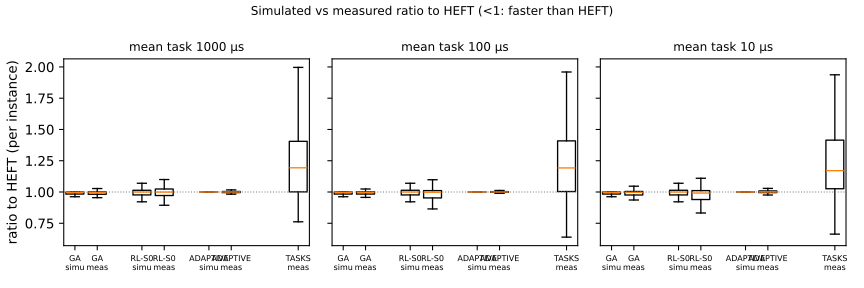

Values plotted in this chart, from the file beside it:
us_per_tu, method, kind, ratio
10.0, GA, measured, 0.9071
10.0, GA, measured, 0.9475
10.0, GA, measured, 0.942
10.0, GA, measured, 0.9642
10.0, GA, measured, 0.9008
10.0, GA, measured, 0.8848
10.0, GA, measured, 0.9243
10.0, GA, measured, 0.9838
10.0, GA, measured, 0.9748
10.0, GA, measured, 0.8424
10.0, GA, measured, 0.9795
10.0, GA, measured, 0.9843
10.0, GA, measured, 0.992
10.0, GA, measured, 0.9762
10.0, GA, measured, 0.9749
10.0, GA, measured, 0.9851
10.0, GA, measured, 0.921
10.0, GA, measured, 0.9826
10.0, GA, measured, 0.9745
10.0, GA, measured, 0.9724
10.0, GA, measured, 0.9991
10.0, GA, measured, 1.011
10.0, GA, measured, 0.9948
10.0, GA, measured, 0.9938
10.0, GA, measured, 0.9831
10.0, GA, measured, 0.9823
10.0, GA, measured, 0.9893
10.0, GA, measured, 1.008
10.0, GA, measured, 1.006
10.0, GA, measured, 1.014
10.0, GA, measured, 0.9703
10.0, GA, measured, 0.9145
10.0, GA, measured, 0.9706
10.0, GA, measured, 0.8726
10.0, GA, measured, 0.951
10.0, GA, measured, 0.865
10.0, GA, measured, 0.9269
10.0, GA, measured, 0.971
10.0, GA, measured, 0.8954
10.0, GA, measured, 0.9239
10.0, GA, measured, 0.9974
10.0, GA, measured, 0.9912
10.0, GA, measured, 0.9786
10.0, GA, measured, 0.8698
10.0, GA, measured, 0.9927
10.0, GA, measured, 1
10.0, GA, measured, 0.9986
10.0, GA, measured, 0.9936
10.0, GA, measured, 0.9916
10.0, GA, measured, 0.9946
10.0, GA, measured, 1.008
10.0, GA, measured, 0.9839
10.0, GA, measured, 1.014
10.0, GA, measured, 0.9937
10.0, GA, measured, 0.9946
10.0, GA, measured, 0.9713
10.0, GA, measured, 0.9926
10.0, GA, measured, 0.9876
10.0, GA, measured, 1.03
10.0, GA, measured, 1.009
... 8,580 more rows
